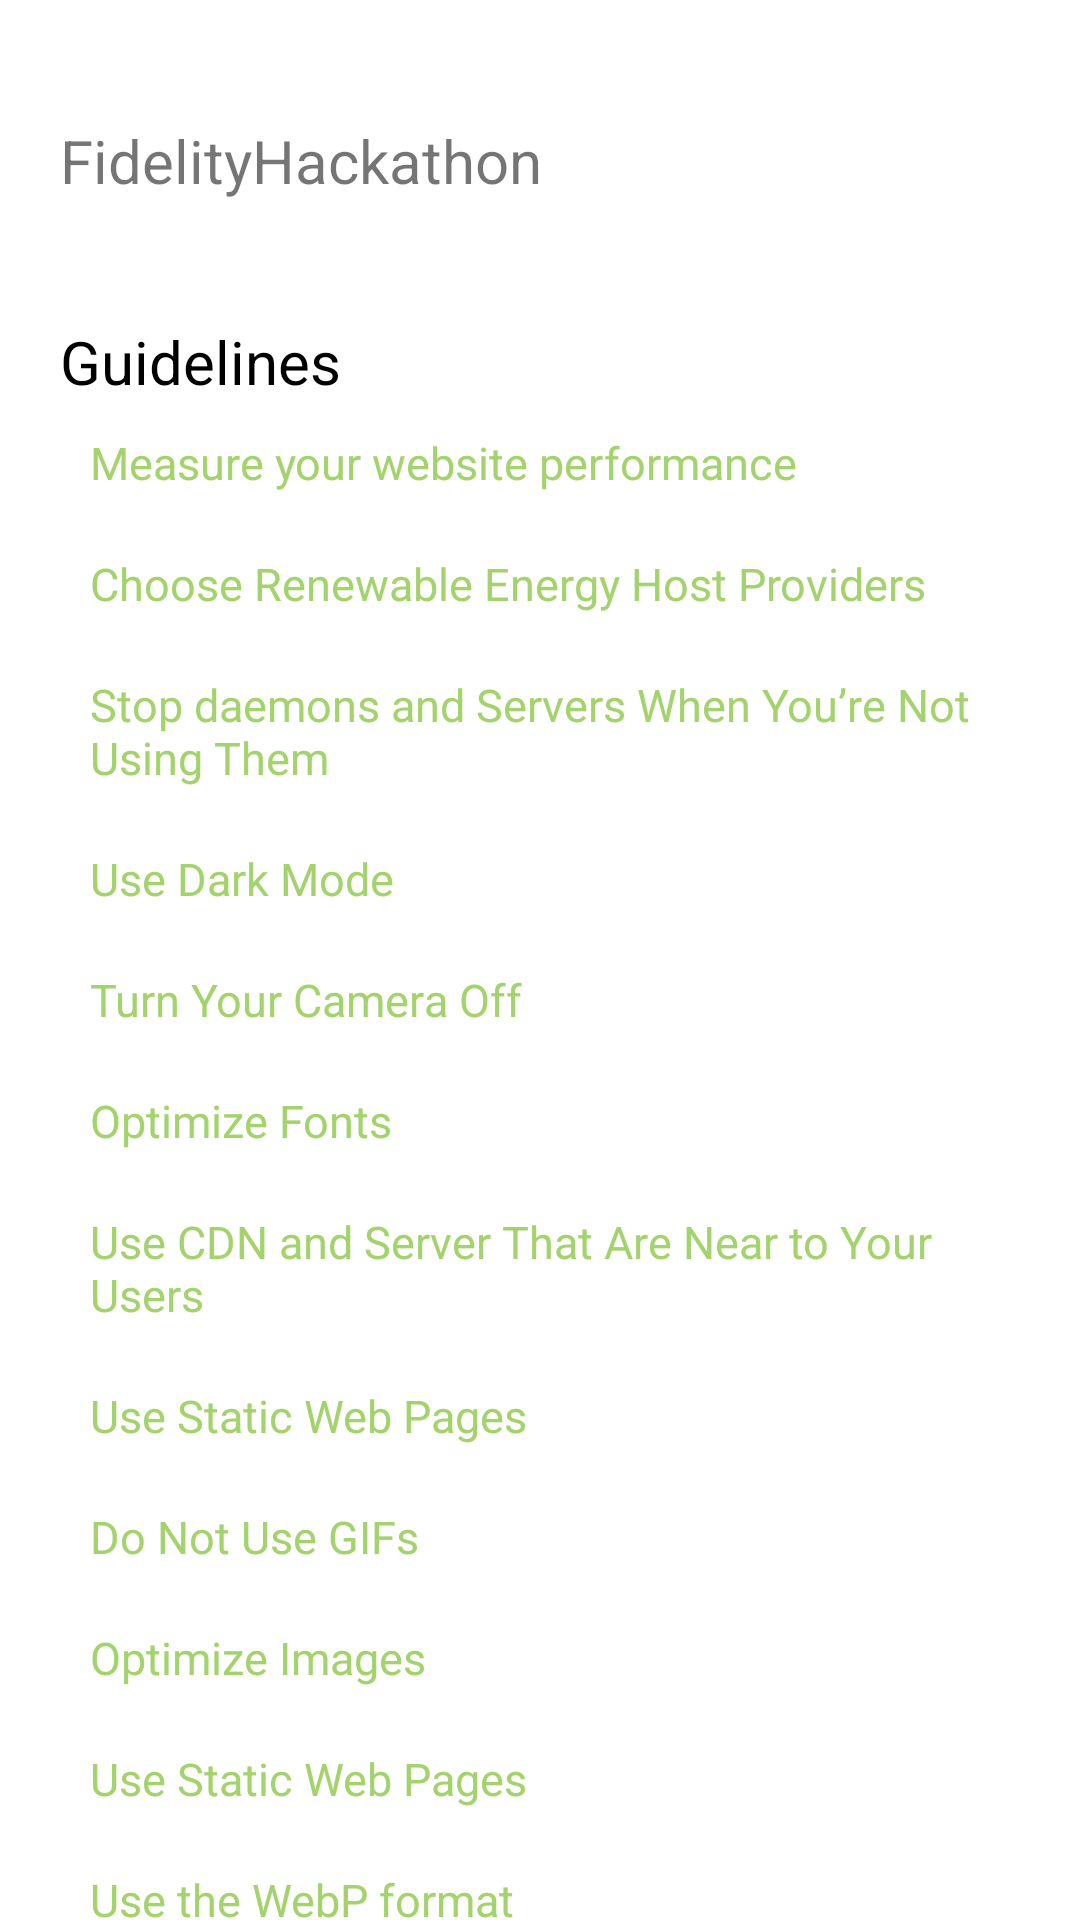

Android layout source for this screen:
<!-- AndroidManifest.xml: application theme Theme.FidelityHackathon -->
<!-- res/layout/carbon_footprint_guidelines.xml -->
<?xml version="1.0" encoding="utf-8"?>
<androidx.constraintlayout.widget.ConstraintLayout xmlns:android="http://schemas.android.com/apk/res/android"
    android:layout_width="match_parent"
    android:layout_height="match_parent"
    xmlns:app="http://schemas.android.com/apk/res-auto">

    <TextView
        android:id="@+id/header"
        android:layout_width="match_parent"
        android:layout_height="wrap_content"
        android:layout_margin="20dp"
        android:paddingVertical="20dp"
        android:text="@string/app_name"
        android:textFontWeight="700"
        android:textSize="20dp"
        app:layout_constraintEnd_toEndOf="parent"
        app:layout_constraintStart_toStartOf="parent"
        app:layout_constraintTop_toTopOf="parent" />

    <ScrollView
        android:layout_width="match_parent"
        android:layout_height="wrap_content"
        android:layout_margin="20dp"
        app:layout_constraintEnd_toEndOf="parent"
        app:layout_constraintStart_toStartOf="parent"
        app:layout_constraintTop_toBottomOf="@+id/header">

        <LinearLayout
            android:layout_width="match_parent"
            android:layout_height="wrap_content"
            android:orientation="vertical">

            <TextView
                android:layout_width="wrap_content"
                android:layout_height="wrap_content"
                android:text="@string/guidelines"
                android:textSize="20sp"
                android:textColor="@color/black"/>

            <TextView
                android:layout_width="wrap_content"
                android:layout_height="wrap_content"
                android:textSize="15sp"
                android:text="@string/measure"
                android:layout_margin="10dp"
                android:textColor="#A4D36E"/>

            <TextView
                android:layout_width="wrap_content"
                android:layout_height="wrap_content"
                android:textSize="15sp"
                android:text="@string/renewable_energy"
                android:layout_margin="10dp"
                android:textColor="#A4D36E"/>

            <TextView
                android:layout_width="wrap_content"
                android:layout_height="wrap_content"
                android:textSize="15sp"
                android:text="@string/stop_servers"
                android:layout_margin="10dp"
                android:textColor="#A4D36E"/>

            <TextView
                android:layout_width="wrap_content"
                android:layout_height="wrap_content"
                android:textSize="15sp"
                android:text="@string/dark_mode"
                android:layout_margin="10dp"
                android:textColor="#A4D36E"/>

            <TextView
                android:layout_width="wrap_content"
                android:layout_height="wrap_content"
                android:textSize="15sp"
                android:text="@string/off_camera"
                android:layout_margin="10dp"
                android:textColor="#A4D36E"/>

            <TextView
                android:layout_width="wrap_content"
                android:layout_height="wrap_content"
                android:textSize="15sp"
                android:text="@string/optimize_fonts"
                android:layout_margin="10dp"
                android:textColor="#A4D36E"/>

            <TextView
                android:layout_width="wrap_content"
                android:layout_height="wrap_content"
                android:textSize="15sp"
                android:text="@string/use_cdn"
                android:layout_margin="10dp"
                android:textColor="#A4D36E"/>

            <TextView
                android:layout_width="wrap_content"
                android:layout_height="wrap_content"
                android:textSize="15sp"
                android:text="@string/use_static_pages"
                android:layout_margin="10dp"
                android:textColor="#A4D36E"/>

            <TextView
                android:layout_width="wrap_content"
                android:layout_height="wrap_content"
                android:textSize="15sp"
                android:text="@string/donot_use_gif"
                android:layout_margin="10dp"
                android:textColor="#A4D36E"/>

            <TextView
                android:layout_width="wrap_content"
                android:layout_height="wrap_content"
                android:textSize="15sp"
                android:text="@string/optimise_images"
                android:layout_margin="10dp"
                android:textColor="#A4D36E"/>

            <TextView
                android:layout_width="wrap_content"
                android:layout_height="wrap_content"
                android:textSize="15sp"
                android:text="@string/use_static_pages"
                android:layout_margin="10dp"
                android:textColor="#A4D36E"/>

            <TextView
                android:layout_width="wrap_content"
                android:layout_height="wrap_content"
                android:textSize="15sp"
                android:text="@string/use_webp"
                android:layout_margin="10dp"
                android:textColor="#A4D36E"/>

            <TextView
                android:layout_width="wrap_content"
                android:layout_height="wrap_content"
                android:textSize="15sp"
                android:text="@string/lazy_load"
                android:layout_margin="10dp"
                android:textColor="#A4D36E"/>

        </LinearLayout>

    </ScrollView>



</androidx.constraintlayout.widget.ConstraintLayout>
<!-- resources referenced by this layout -->
<resources>
  <color name="black">#FF000000</color>
  <string name="app_name">FidelityHackathon</string>
  <string name="dark_mode">Use Dark Mode</string>
  <string name="donot_use_gif">Do Not Use GIFs</string>
  <string name="guidelines">Guidelines</string>
  <string name="lazy_load">Lazy load images</string>
  <string name="measure">Measure your website performance</string>
  <string name="off_camera">Turn Your Camera Off</string>
  <string name="optimise_images">Optimize Images</string>
  <string name="optimize_fonts">Optimize Fonts</string>
  <string name="renewable_energy">Choose Renewable Energy Host Providers</string>
  <string name="stop_servers">Stop daemons and Servers When You’re Not Using Them</string>
  <string name="use_cdn">Use CDN and Server That Are Near to Your Users</string>
  <string name="use_static_pages">Use Static Web Pages</string>
  <string name="use_webp">Use the WebP format</string>
  <style name="Theme.FidelityHackathon" parent="Theme.MaterialComponents.DayNight.DarkActionBar">
          
          <item name="colorPrimary">@color/purple_500</item>
          <item name="colorPrimaryVariant">@color/purple_700</item>
          <item name="colorOnPrimary">@color/white</item>
          
          <item name="colorSecondary">@color/teal_200</item>
          <item name="colorSecondaryVariant">@color/teal_700</item>
          <item name="colorOnSecondary">@color/black</item>
          
          <item name="android:statusBarColor" tools:targetApi="l">?attr/colorPrimaryVariant</item>
          
      </style>
  <color name="purple_500">#FF6200EE</color>
  <color name="purple_700">#FF3700B3</color>
  <color name="white">#FFFFFFFF</color>
  <color name="teal_200">#FF03DAC5</color>
  <color name="teal_700">#FF018786</color>
</resources>
